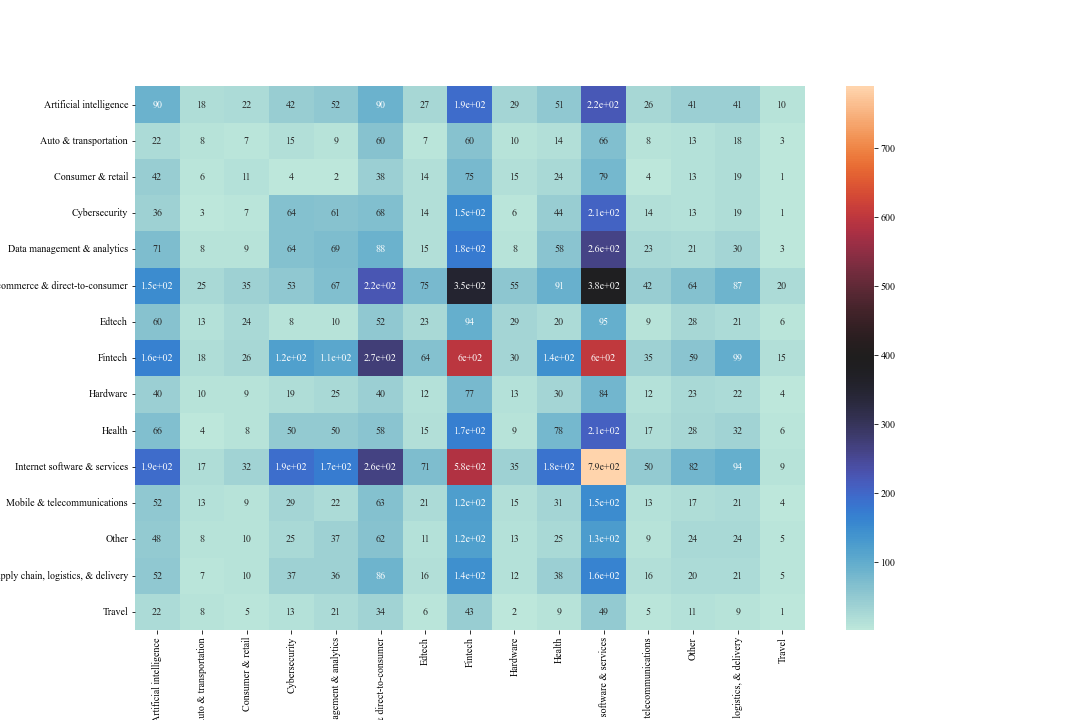

The file beside this chart, header and first rows:
, Artificial intelligence, Auto & transportation, Consumer & retail, Cybersecurity, Data management & analytics, E-commerce & direct-to-consumer, Edtech, Fintech, Hardware, Health, Internet software & services, Mobile & telecommunications, Other, Supply chain, logistics, & delivery, Travel
Artificial intelligence, 90.0, 18.0, 22.0, 42.0, 52.0, 90.0, 27.0, 192.0, 29.0, 51.0, 221.0, 26.0, 41.0, 41.0, 10.0
Auto & transportation, 22.0, 8.0, 7.0, 15.0, 9.0, 60.0, 7.0, 60.0, 10.0, 14.0, 66.0, 8.0, 13.0, 18.0, 3.0
Consumer & retail, 42.0, 6.0, 11.0, 4.0, 2.0, 38.0, 14.0, 75.0, 15.0, 24.0, 79.0, 4.0, 13.0, 19.0, 1.0
Cybersecurity, 36.0, 3.0, 7.0, 64.0, 61.0, 68.0, 14.0, 153.0, 6.0, 44.0, 206.0, 14.0, 13.0, 19.0, 1.0
Data management & analytics, 71.0, 8.0, 9.0, 64.0, 69.0, 88.0, 15.0, 175.0, 8.0, 58.0, 260.0, 23.0, 21.0, 30.0, 3.0
E-commerce & direct-to-consumer, 151.0, 25.0, 35.0, 53.0, 67.0, 225.0, 75.0, 350.0, 55.0, 91.0, 382.0, 42.0, 64.0, 87.0, 20.0
Edtech, 60.0, 13.0, 24.0, 8.0, 10.0, 52.0, 23.0, 94.0, 29.0, 20.0, 95.0, 9.0, 28.0, 21.0, 6.0
Fintech, 165.0, 18.0, 26.0, 120.0, 107.0, 273.0, 64.0, 598.0, 30.0, 144.0, 603.0, 35.0, 59.0, 99.0, 15.0
Hardware, 40.0, 10.0, 9.0, 19.0, 25.0, 40.0, 12.0, 77.0, 13.0, 30.0, 84.0, 12.0, 23.0, 22.0, 4.0
Health, 66.0, 4.0, 8.0, 50.0, 50.0, 58.0, 15.0, 169.0, 9.0, 78.0, 208.0, 17.0, 28.0, 32.0, 6.0
Internet software & services, 194.0, 17.0, 32.0, 190.0, 173.0, 264.0, 71.0, 584.0, 35.0, 185.0, 789.0, 50.0, 82.0, 94.0, 9.0
Mobile & telecommunications, 52.0, 13.0, 9.0, 29.0, 22.0, 63.0, 21.0, 124.0, 15.0, 31.0, 149.0, 13.0, 17.0, 21.0, 4.0
Other, 48.0, 8.0, 10.0, 25.0, 37.0, 62.0, 11.0, 118.0, 13.0, 25.0, 126.0, 9.0, 24.0, 24.0, 5.0
Supply chain, logistics, & delivery, 52.0, 7.0, 10.0, 37.0, 36.0, 86.0, 16.0, 144.0, 12.0, 38.0, 163.0, 16.0, 20.0, 21.0, 5.0
Travel, 22.0, 8.0, 5.0, 13.0, 21.0, 34.0, 6.0, 43.0, 2.0, 9.0, 49.0, 5.0, 11.0, 9.0, 1.0
